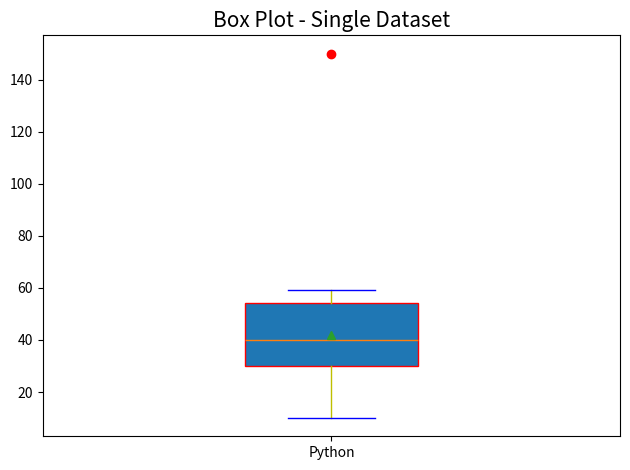
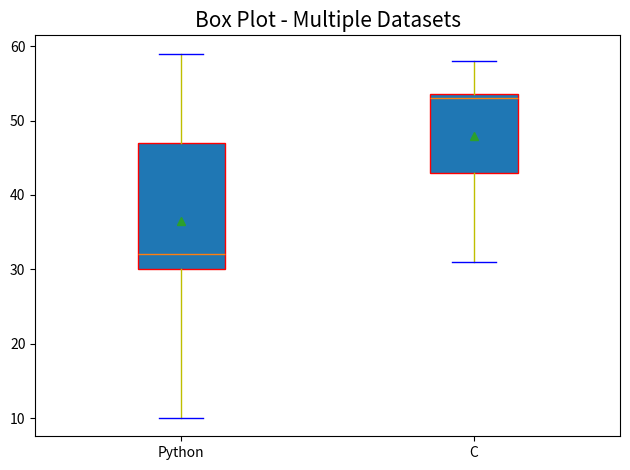

Generate these figures, in order, with matplotlib:
# Matplotlib Box Plot - Single and Multiple
import matplotlib.pyplot as plt

# --- Single Box Plot ---
data = [32, 50, 10, 30, 59, 44, 30, 55, 58, 53, 54, 31, 53, 47, 39,
        40, 29, 52, 47, 27, 59, 54, 47, 59, 48, 11, 21, 56, 56, 54,
        43, 11, 56, 39, 35, 12, 31, 30, 21, 11, 22, 39, 54, 37, 49,
        26, 57, 39, 39, 25, 150]

plt.boxplot(data, widths=0.3, labels=["Python"],
            patch_artist=True, showmeans=True, sym="r",
            boxprops=dict(color="r"),
            capprops=dict(color="b"),
            whiskerprops=dict(color="y"))
plt.title("Box Plot - Single Dataset", fontsize=15)
plt.tight_layout()
plt.show()

# --- Multiple Box Plot ---
group1 = [32, 50, 10, 30, 59, 44, 30]
group2 = [58, 53, 54, 31, 53, 47, 39]

plt.boxplot([group1, group2], widths=0.3,
            labels=["Python", "C"],
            patch_artist=True, showmeans=True, sym="r",
            boxprops=dict(color="r"),
            capprops=dict(color="b"),
            whiskerprops=dict(color="y"))
plt.title("Box Plot - Multiple Datasets", fontsize=15)
plt.tight_layout()
plt.show()
